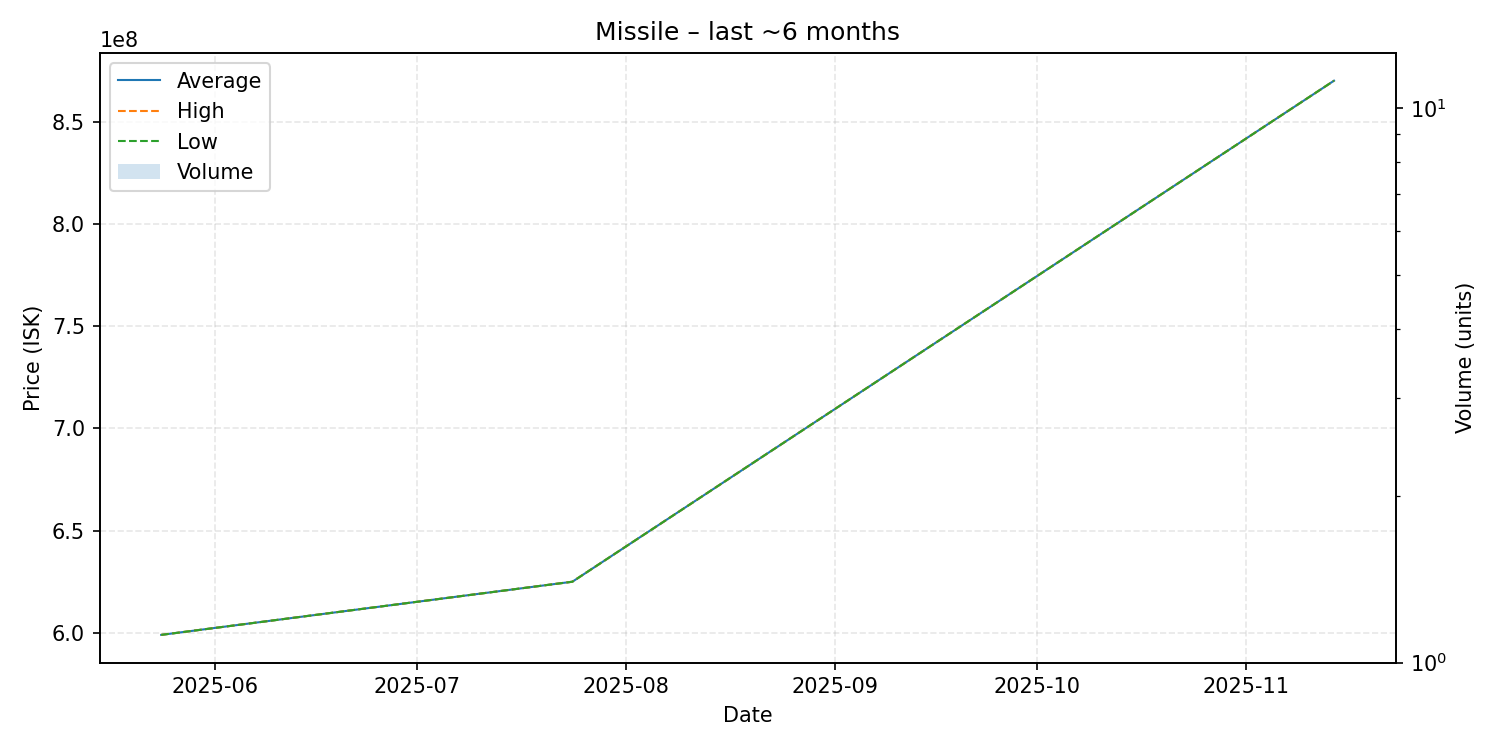

Data behind this chart, as committed beside it:
date, average, highest, lowest, order_count, volume
2025-05-24, 599000000, 599000000, 599000000, 1, 1
2025-07-24, 625000000, 625000000, 625000000, 1, 1
2025-11-14, 870100000, 870100000, 870100000, 1, 1
